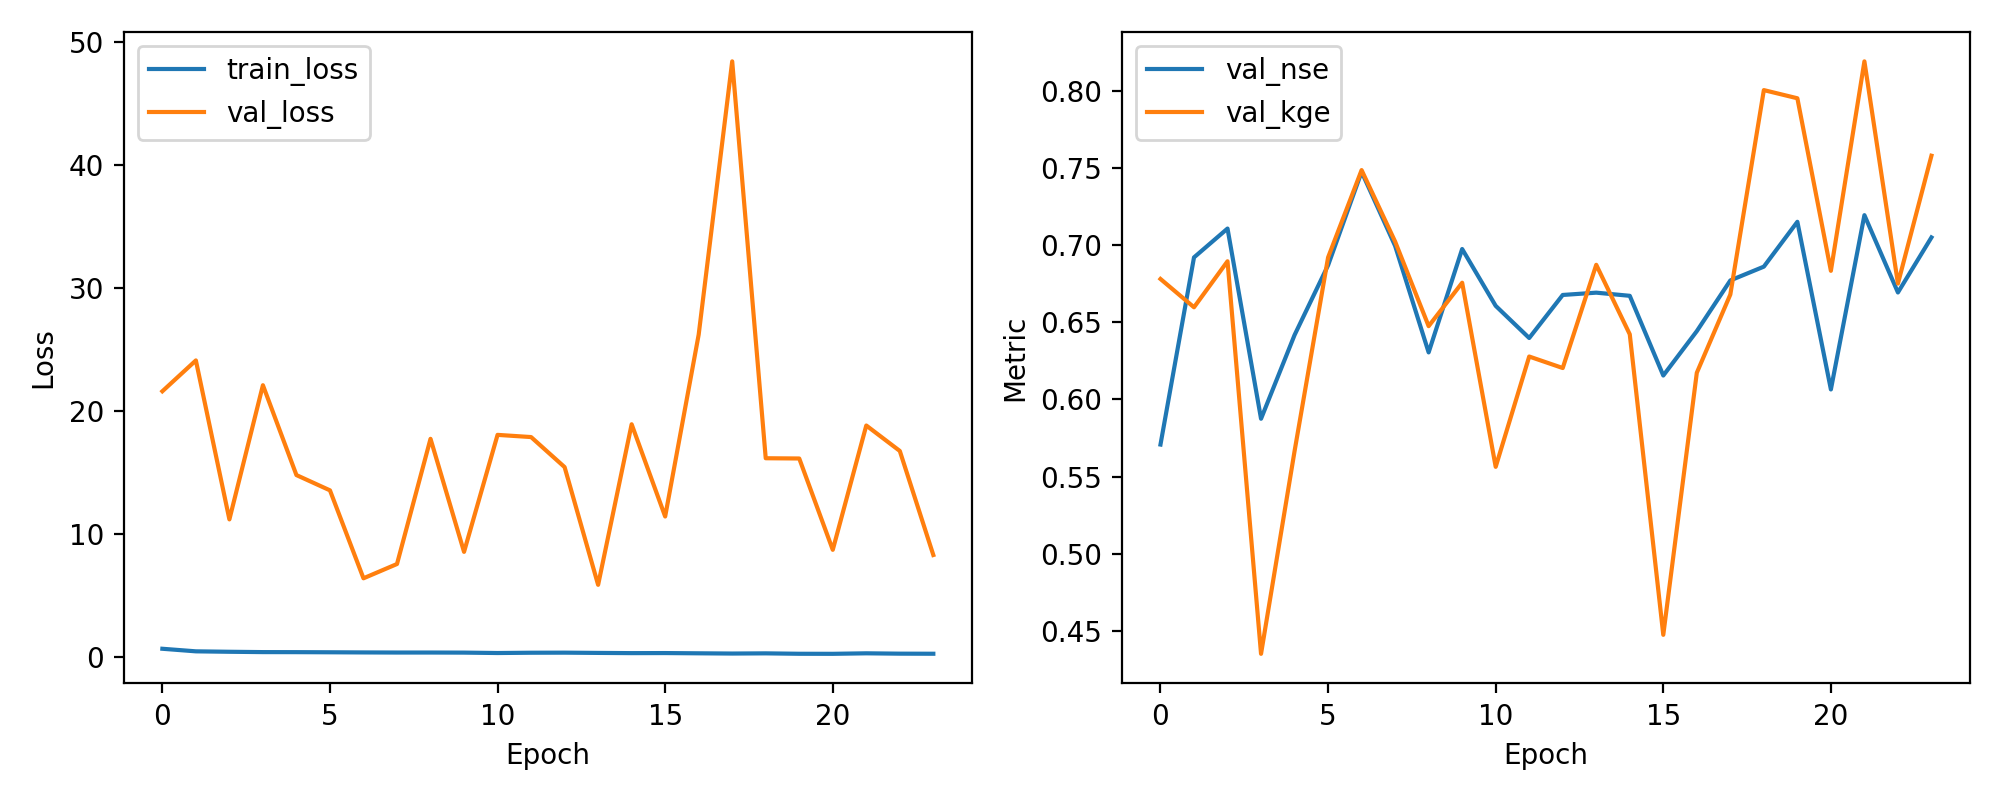

The table this chart was drawn from, first rows:
epoch, train_loss, val_loss, val_nse, val_kge
1, 0.6577, 21.58, 0.5708, 0.6781
2, 0.4484, 24.09, 0.6921, 0.6598
3, 0.4126, 11.17, 0.7108, 0.6896
4, 0.386, 22.07, 0.5875, 0.435
5, 0.3817, 14.77, 0.6418, 0.5665
6, 0.3715, 13.53, 0.687, 0.6921
7, 0.3592, 6.383, 0.7476, 0.7488
8, 0.3506, 7.545, 0.6996, 0.7024
9, 0.3508, 17.72, 0.6305, 0.6476
10, 0.344, 8.53, 0.6976, 0.6757
11, 0.3113, 18.04, 0.6607, 0.5563
12, 0.3347, 17.86, 0.6399, 0.6279
13, 0.3407, 15.42, 0.6678, 0.6204
14, 0.3197, 5.851, 0.6693, 0.6873
15, 0.3026, 18.9, 0.6672, 0.6423
16, 0.3075, 11.4, 0.6155, 0.4474
17, 0.2877, 26.19, 0.6443, 0.6173
18, 0.2687, 48.39, 0.6772, 0.6681
19, 0.2838, 16.14, 0.6861, 0.8006
20, 0.2503, 16.12, 0.7152, 0.7953
21, 0.2462, 8.696, 0.6065, 0.6834
22, 0.2871, 18.8, 0.7195, 0.8193
23, 0.259, 16.73, 0.6694, 0.6752
24, 0.2527, 8.275, 0.7051, 0.7581
